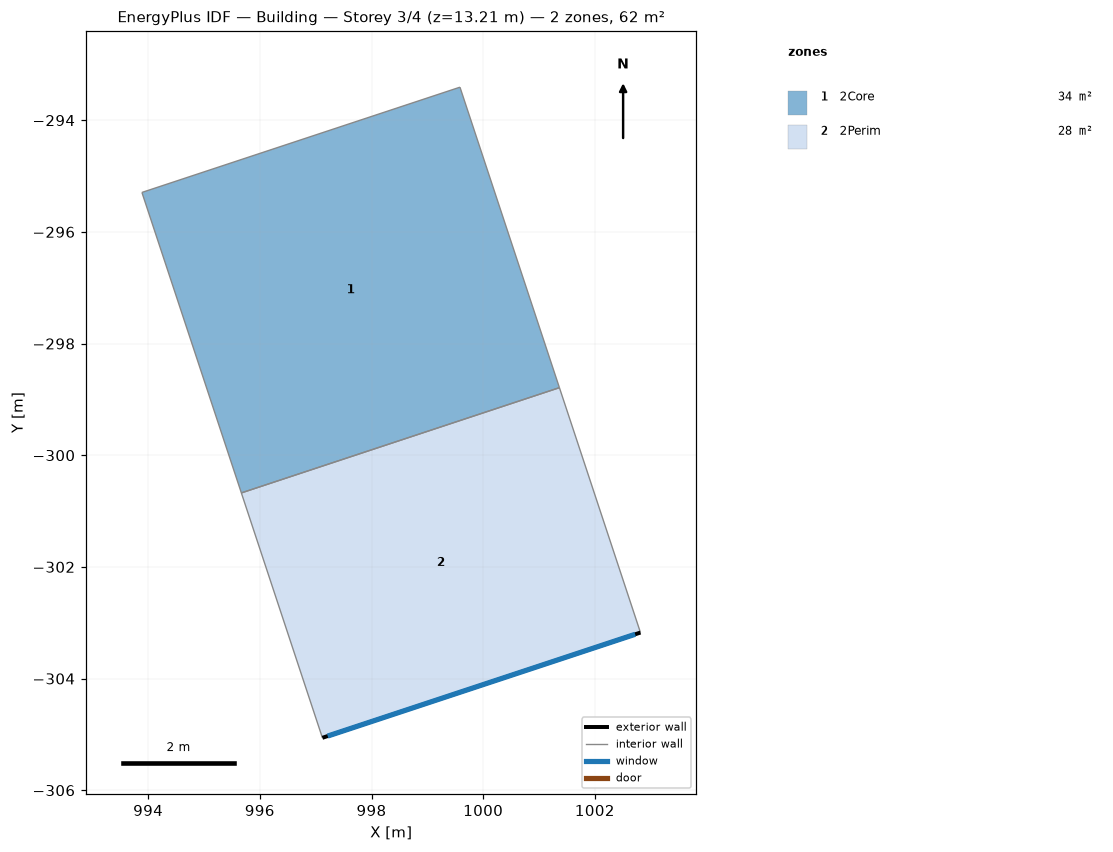
=== STOREY PLAN SPEC (per zone: floor XY polygon, exterior-wall plan segments, windows/doors) ===
zone 1: 2Core  (34.0 m²)
  floor: (995.67, -300.68) (993.89, -295.29) (999.58, -293.41) (1001.37, -298.79)
  interior walls: 4
zone 2: 2Perim  (27.7 m²)
  floor: (997.12, -305.06) (995.67, -300.68) (1001.37, -298.79) (1002.82, -303.18)
  exterior wall: (1002.82, -303.18) – (997.12, -305.06)  [6.0 m]
    window: (1002.72, -303.21) – (997.22, -305.03)  [15.8 m²]
  interior walls: 3

=== DERIVED (storey summary) ===
Building: Building
Storey: 3 of 4  (floor level z = 13.21 m)
Storey gross floor area: 61.7 m²
Zones on this storey: 2
  - 2Core: floor 34.0 m²
  - 2Perim: floor 27.7 m²; exterior wall 6.0 m (26.4 m²); 1 window(s) 15.8 m²; WWR 60.0%
Zone adjacency (shared interzone walls):
  - 2Core ↔ 2Perim